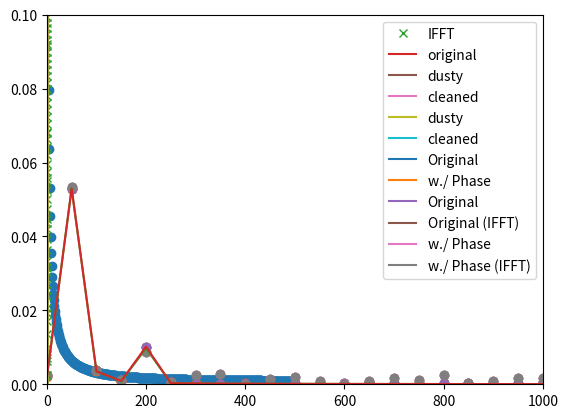

Recreate this plot in Python.
#!/usr/bin/env python
# coding: utf-8

# In[1]:


import numpy as np
import matplotlib.pyplot as plt
from scipy.fft import fft, ifft, fftfreq
import scipy.signal as sig
get_ipython().run_line_magic('matplotlib', 'inline')


# In[2]:


N = 1000
T = 1
dt = T/N
tf = T
VO = 10

t = np.linspace(0,tf,N)
V = VO*(sig.sawtooth(2*np.pi*t/T)+1)

plt.plot(t,V)


# In[3]:


Vf = (1/(N*VO))*fft(V)[0:N//2]
freq = fftfreq(N,dt)[0:N//2]

plt.scatter(freq, np.abs(Vf))
plt.axis([0,10,-0.1,1.1])
plt.grid()


# In[4]:


A = 1
B = 0.1
C = -0.2

fA = 50
fB = 80
fC = 200

T0 = 1/fA
N = 1000
dt = T0/N

t = np.linspace(0,T0,N)
V = A*np.cos(2*np.pi*fA*t)+B*np.sin(2*np.pi*fB*t)+C*np.sin(2*np.pi*fC*t)

plt.plot(t,V)


# In[5]:


Vf = (1/(N*VO))*fft(V)
freq = fftfreq(N,dt)

plt.scatter(freq[0:N//2], np.abs(Vf[0:N//2]))
plt.grid()
plt.axis([0,300,0,0.1])


# In[6]:


VApprox = ifft(N*VO*Vf)

plt.plot(t,VApprox, 'x', label='IFFT')
plt.plot(t,V, label='original')
plt.legend()


# In[7]:


A = 1
B = 0.1
C = -0.2

## Zero centered noise
mu = 0
sigma = 0.1

fA = 50
fB = 80
fC = 200

T0 = 1/fA
N = 1000
dt = T0/N

t = np.linspace(0,T0,N)
Vdusty = A*np.cos(2*np.pi*fA*t)+B*np.sin(2*np.pi*fB*t)+C*np.sin(2*np.pi*fC*t)+np.random.normal(mu,sigma,len(t))

plt.plot(t,Vdusty)


# In[8]:


Vdustyf = (1/(N*VO))*fft(Vdusty)
freq = fftfreq(N,dt)

plt.scatter(freq[0:N//2], np.abs(Vdustyf[0:N//2]))
plt.grid()
#plt.axis([0,300,0,0.1])


# In[9]:


plt.scatter(freq[0:N//2], np.abs(Vdustyf[0:N//2]))
plt.grid()
plt.axis([0,1000,0,0.1])


# In[10]:


plt.scatter(freq[0:N//2], np.abs(Vdustyf[0:N//2]))
plt.grid()
plt.axis([0,1000,0,0.01])


# In[11]:


print(freq[8])
VCleanf = Vdustyf
VCleanf[8:] = 0

VClean = ifft(2*N*VO*VCleanf)

plt.plot(t,Vdusty, label='dusty')
plt.plot(t,VClean, label='cleaned')
plt.legend()


# In[12]:


A = 1
B = 0.1
C = -0.2

## Zero centered noise
mu = 0
sigma = 0.4

fA = 50
fB = 80
fC = 200

T0 = 1/fA
N = 1000
dt = T0/N

t = np.linspace(0,T0,N)
Vdusty = A*np.cos(2*np.pi*fA*t)+B*np.sin(2*np.pi*fB*t)+C*np.sin(2*np.pi*fC*t)+np.random.normal(mu,sigma,len(t))

plt.plot(t,Vdusty)


# In[13]:


Vdustyf = (1/(N*VO))*fft(Vdusty)
freq = fftfreq(N,dt)

plt.scatter(freq[0:N//2], np.abs(Vdustyf[0:N//2]))
plt.grid()


# In[14]:


plt.scatter(freq[0:N//2], np.abs(Vdustyf[0:N//2]))
plt.grid()
plt.axis([0,2000,0,0.1])


# In[15]:


plt.scatter(freq[0:N//2], np.abs(Vdustyf[0:N//2]))
plt.grid()
plt.axis([0,2000,0,0.01])


# In[16]:


## Kill off anything above 400Hz

print(freq[8])
VCleanf = Vdustyf
VCleanf[8:] = 0

VClean = ifft(2*N*VO*VCleanf)

plt.plot(t,Vdusty, label='dusty')
plt.plot(t,VClean, label='cleaned')
plt.legend()


# In[17]:


A = 1
B = 0.1
C = -0.2

fA = 50
fB = 80
fC = 200

phiA = 0
phiB = 0
phiC = np.pi/3

T0 = 1/fA
N = 1000
dt = T0/N

t = np.linspace(0,T0,N)
Voriginal = A*np.cos(2*np.pi*fA*t)+B*np.sin(2*np.pi*fB*t)+C*np.sin(2*np.pi*fC*t)
Vshifted = A*np.cos(2*np.pi*fA*t+phiA)+B*np.sin(2*np.pi*fB*t+phiB)+C*np.sin(2*np.pi*fC*t+phiC)

plt.plot(t,Voriginal, label='Original')
plt.plot(t,Vshifted, label='w./ Phase')
plt.legend()


# In[18]:


Voriginalf = (1/(N*VO))*fft(Voriginal)
Vshiftedf = (1/(N*VO))*fft(Vshifted)
freq = fftfreq(N,dt)

plt.plot(freq[0:N//2],np.abs(Voriginalf[0:N//2]))
plt.plot(freq[0:N//2],np.abs(Vshiftedf[0:N//2]))
plt.axis([0, 1000, 0, 0.1])


# In[19]:


VOG = ifft(N*VO*Voriginalf)
VSH = ifft(N*VO*Vshiftedf)

plt.plot(t,Voriginal, label='Original')
plt.plot(t,VOG+0.1, label='Original (IFFT)')
plt.plot(t,Vshifted+2, label='w./ Phase')
plt.plot(t,VSH+2.1, label='w./ Phase (IFFT)')

plt.legend()


# In[ ]:




